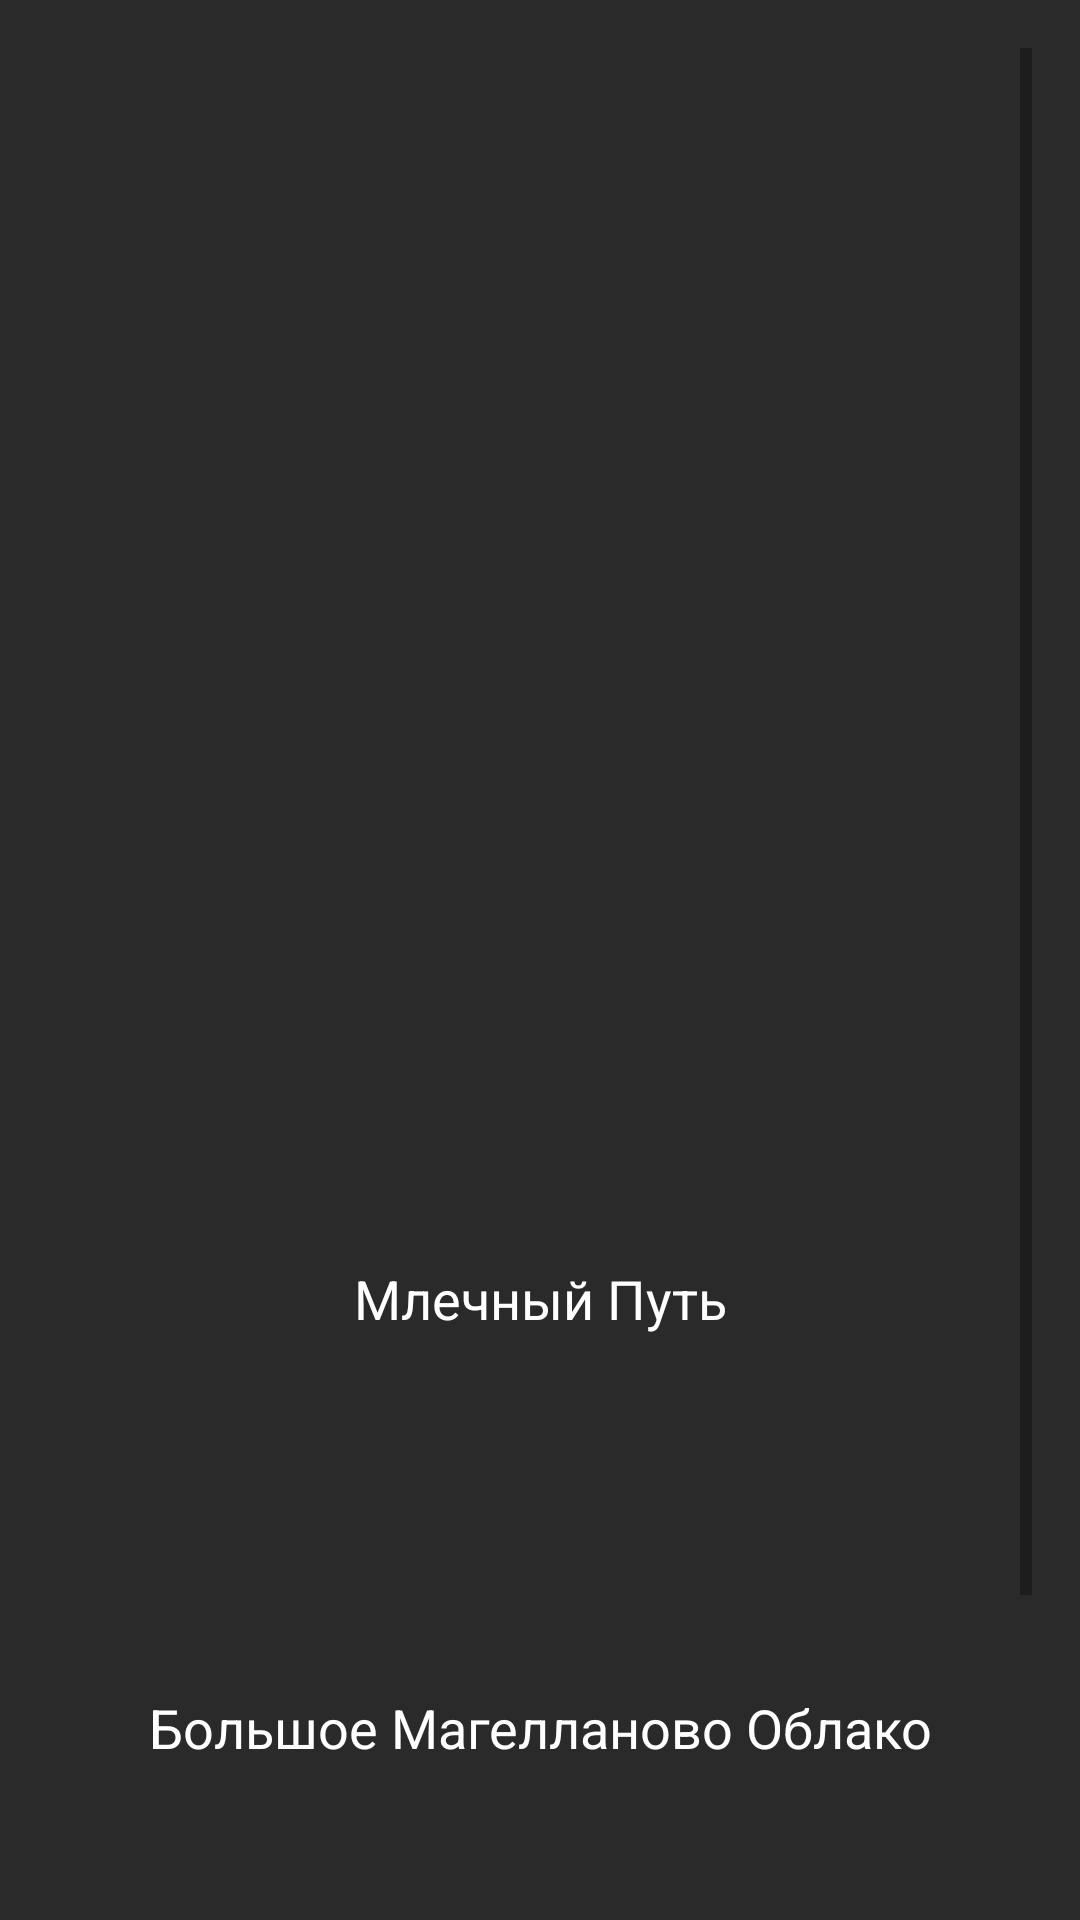

Produce the Android XML layout that renders to this screen, including the resource entries it uses.
<!-- AndroidManifest.xml: application theme Theme.AppCompat.DayNight.NoActionBar -->
<!-- res/layout/activity_owner_detail.xml -->
<?xml version="1.0" encoding="utf-8"?>
<ScrollView xmlns:android="http://schemas.android.com/apk/res/android"
    android:layout_width="match_parent"
    android:layout_height="match_parent"
    android:padding="16dp"
    android:background="#2A2A2A">

    <LinearLayout
        android:layout_width="match_parent"
        android:layout_height="wrap_content"
        android:orientation="vertical"
        android:gravity="center_horizontal">

        
        <ImageView
            android:id="@+id/imageViewFlag"
            android:layout_width="wrap_content"
            android:layout_height="200dp"
            android:layout_gravity="center"
            android:adjustViewBounds="true"
            android:scaleType="fitCenter" />

        
        <TextView
            android:id="@+id/textViewFullName"
            android:layout_width="wrap_content"
            android:layout_height="wrap_content"
            android:textColor="#FFFFFF"
            android:textSize="18sp"
            android:layout_marginTop="16dp"
            android:gravity="center" />

        
        <TextView
            android:id="@+id/textViewIdeology"
            android:layout_width="wrap_content"
            android:layout_height="wrap_content"
            android:textColor="#FFFFFF"
            android:textSize="16sp"
            android:layout_marginTop="8dp" />

        
        <TextView
            android:id="@+id/textViewGovernment"
            android:layout_width="wrap_content"
            android:layout_height="wrap_content"
            android:textColor="#FFFFFF"
            android:textSize="16sp"
            android:layout_marginTop="8dp" />

        
        <TextView
            android:id="@+id/textViewFormState"
            android:layout_width="wrap_content"
            android:layout_height="wrap_content"
            android:textColor="#FFFFFF"
            android:textSize="16sp"
            android:layout_marginTop="8dp" />

        
        <TextView
            android:id="@+id/textViewCapital"
            android:layout_width="wrap_content"
            android:layout_height="wrap_content"
            android:textColor="#FFFFFF"
            android:textSize="16sp"
            android:layout_marginTop="8dp" />

        
        <TextView
            android:id="@+id/textViewCorporation"
            android:layout_width="wrap_content"
            android:layout_height="wrap_content"
            android:textColor="#FFFFFF"
            android:textSize="16sp"
            android:layout_marginTop="8dp" />

        
        <TextView
            android:id="@+id/textViewMilkyWay"
            android:layout_width="wrap_content"
            android:layout_height="wrap_content"
            android:text="@string/milky_way_button_text"
            android:textColor="#FFFFFF"
            android:textSize="18sp"
            android:layout_marginTop="16dp"
            android:gravity="center" />

        
        <TextView
            android:id="@+id/textViewPrimaryPlanetsMilkyWay"
            android:layout_width="wrap_content"
            android:layout_height="wrap_content"
            android:textColor="#FFFFFF"
            android:layout_marginTop="8dp"
            android:textSize="16sp" />

        <TextView
            android:id="@+id/textViewSecondaryPlanetsMilkyWay"
            android:layout_width="wrap_content"
            android:layout_height="wrap_content"
            android:textColor="#FFFFFF"
            android:textSize="16sp" />

        <TextView
            android:id="@+id/textViewTertiaryPlanetsMilkyWay"
            android:layout_width="wrap_content"
            android:layout_height="wrap_content"
            android:textColor="#FFFFFF"
            android:textSize="16sp" />

        <TextView
            android:id="@+id/textViewShipsMilkyWay"
            android:layout_width="wrap_content"
            android:layout_height="wrap_content"
            android:textColor="#FFFFFF"
            android:textSize="16sp"
            android:layout_marginTop="8dp" />

        
        <TextView
            android:id="@+id/textViewLargeMagellanicCloud"
            android:layout_width="wrap_content"
            android:layout_height="wrap_content"
            android:text="@string/magellan_button_text"
            android:textColor="#FFFFFF"
            android:textSize="18sp"
            android:layout_marginTop="16dp"
            android:gravity="center" />

        
        <TextView
            android:id="@+id/textViewPrimaryPlanetsLMC"
            android:layout_width="wrap_content"
            android:layout_height="wrap_content"
            android:textColor="#FFFFFF"
            android:layout_marginTop="8dp"
            android:textSize="16sp" />

        <TextView
            android:id="@+id/textViewSecondaryPlanetsLMC"
            android:layout_width="wrap_content"
            android:layout_height="wrap_content"
            android:textColor="#FFFFFF"
            android:textSize="16sp" />

        <TextView
            android:id="@+id/textViewTertiaryPlanetsLMC"
            android:layout_width="wrap_content"
            android:layout_height="wrap_content"
            android:textColor="#FFFFFF"
            android:textSize="16sp" />

        <TextView
            android:id="@+id/textViewShipsLMC"
            android:layout_width="wrap_content"
            android:layout_height="wrap_content"
            android:textColor="#FFFFFF"
            android:textSize="16sp"
            android:layout_marginTop="8dp" />

        
        <Button
            android:id="@+id/buttonBack"
            android:layout_width="wrap_content"
            android:layout_height="wrap_content"
            android:layout_gravity="center"
            android:text="Назад"
            android:textColor="#FFFFFF"
            android:background="@drawable/button_back_background"
            android:layout_marginTop="16dp" />
    </LinearLayout>
</ScrollView>
<!-- resources referenced by this layout -->
<resources>
  <!-- drawable button_back_background (drawable) -->
  <?xml version="1.0" encoding="utf-8"?>
  <selector xmlns:android="http://schemas.android.com/apk/res/android">
      
      <item android:state_pressed="true">
          <shape>
              <solid android:color="#666666"/> 
              <corners android:radius="8dp"/> 
              <stroke
                  android:width="2dp"
                  android:color="#C1C1C1"/> 
          </shape>
      </item>
  
      
      <item>
          <shape>
              <solid android:color="#555555"/> 
              <corners android:radius="8dp"/> 
              <stroke
                  android:width="2dp"
                  android:color="#1A1A1A"/> 
          </shape>
      </item>
  </selector>
  <string name="magellan_button_text">Большое Магелланово Облако</string>
  <string name="milky_way_button_text">Млечный Путь</string>
</resources>
